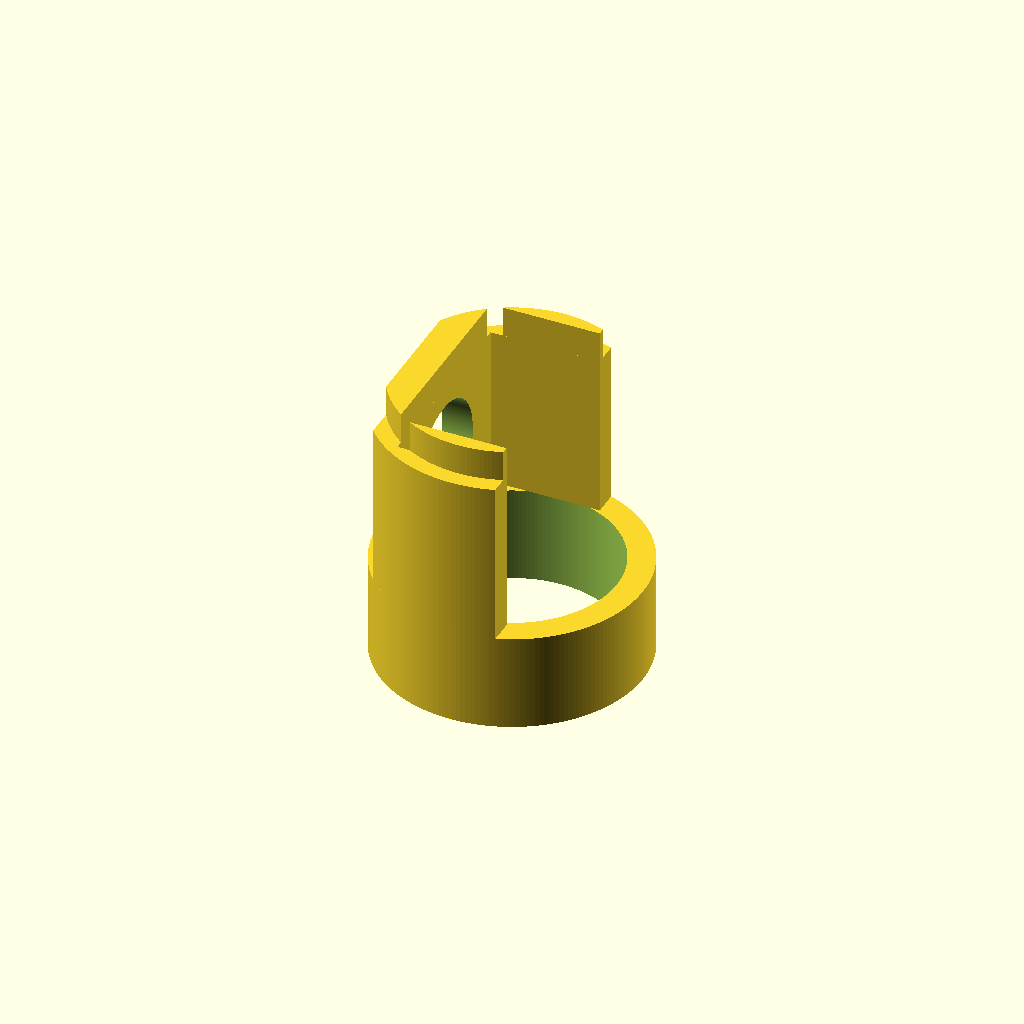
Cell 1 — every parameter at its default value.
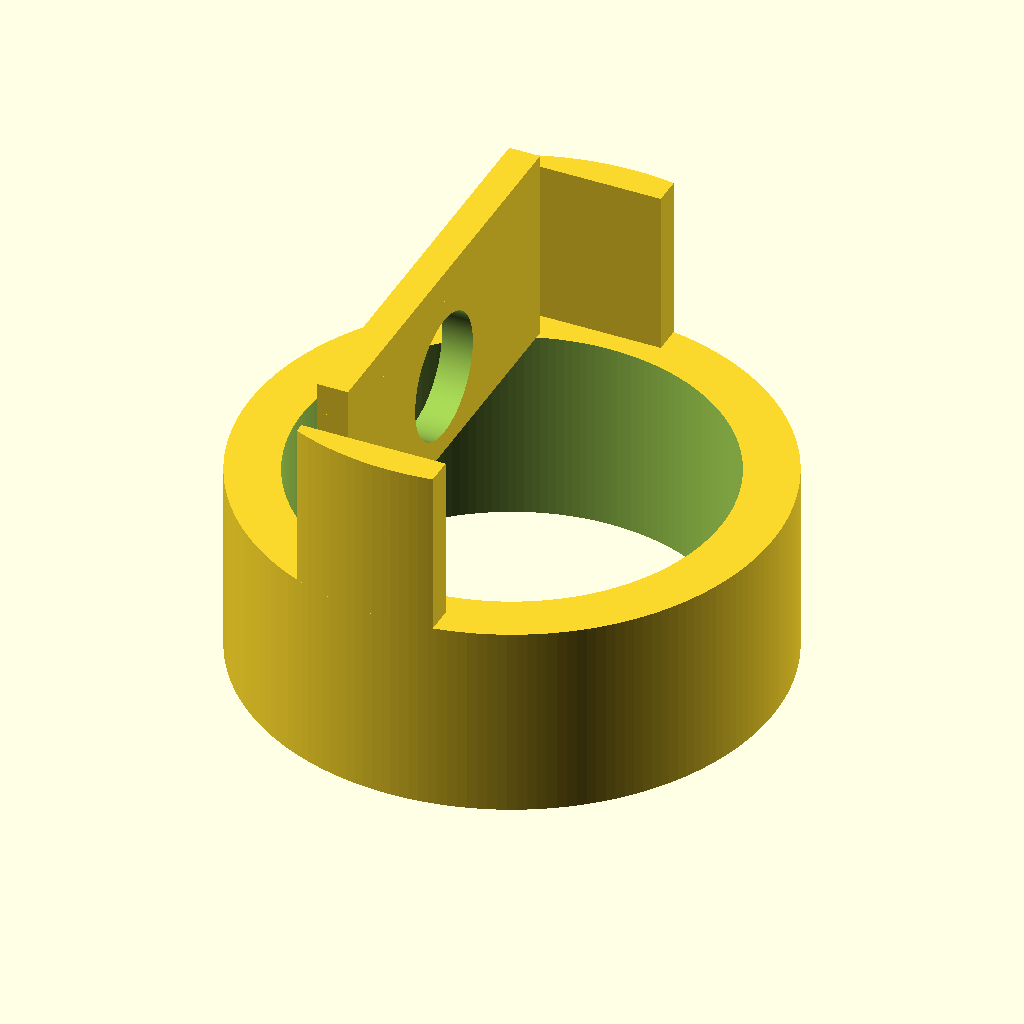
Cell 2 — INCHES_TO_MM set to 50.8, the other parameters unchanged.
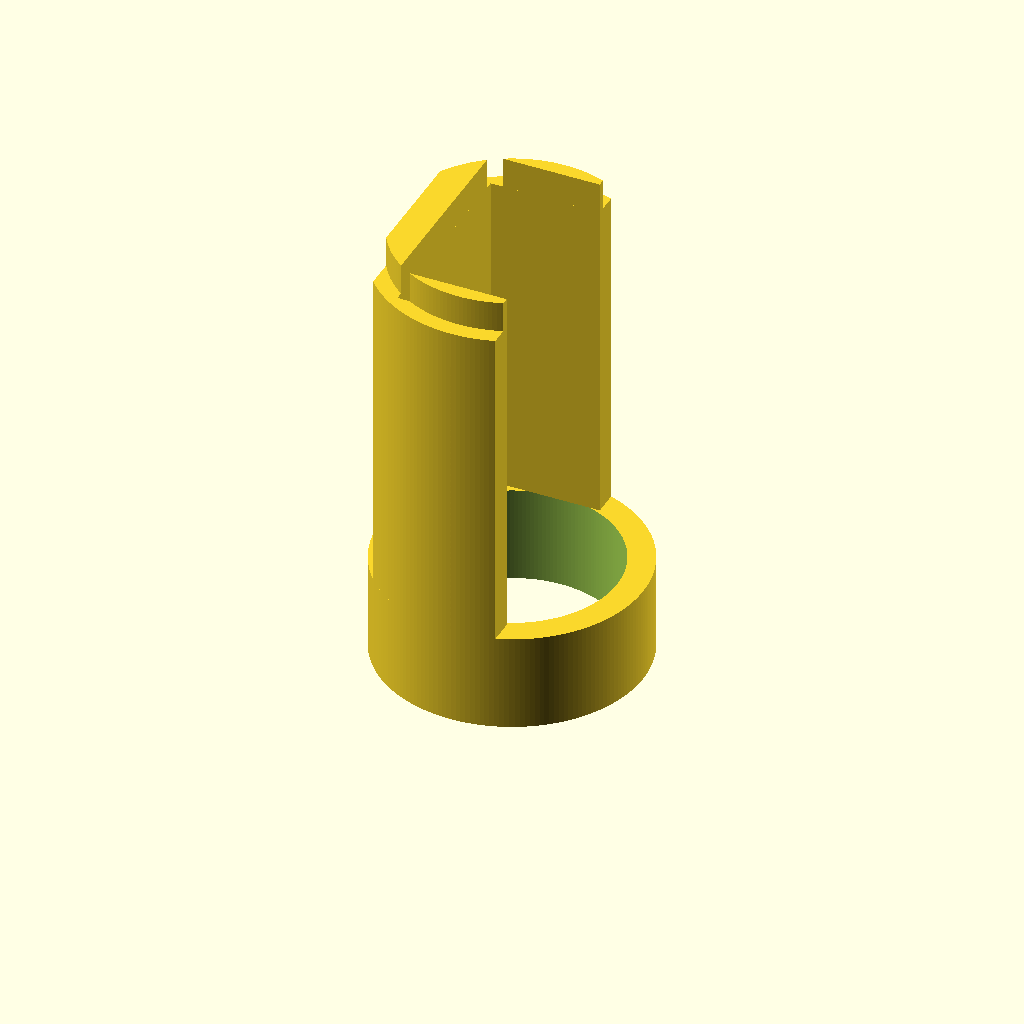
Cell 3: H_VOL = 32 (everything else at default).
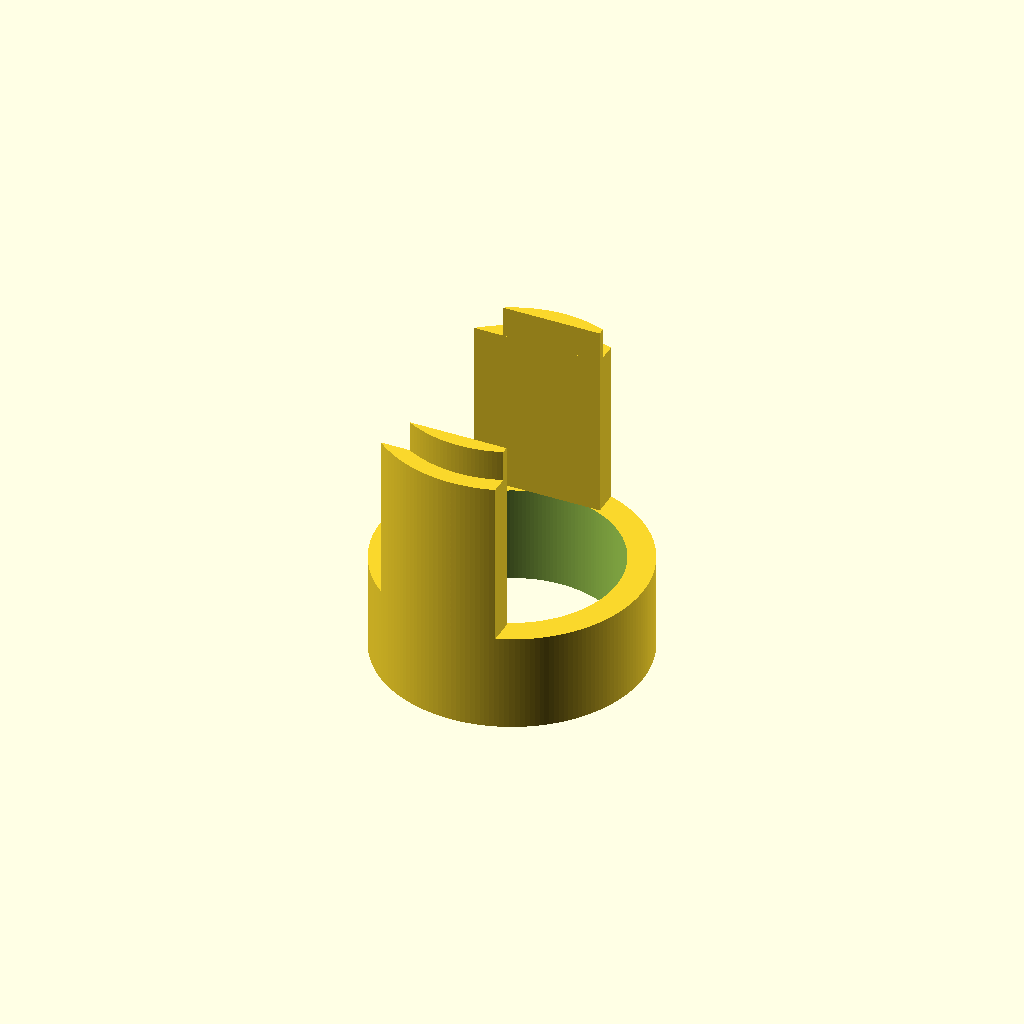
Cell 4: the same model with X_SWITCH = 19.2.
All cells are drawn from one camera (rotation 55°, 0°, 25°, orthographic, colour scheme Cornfield), so only the parameter changes between them.
Source of the model, parts/prophecy/emitter.scad:
use <../threads.scad>
use <../shapes.scad>
include <dim.scad>

INCHES_TO_MM = 25.4;
MM_TO_INCHES = 1 / 25.4;
FACES = 180;

H_HEAT_SINK_THREAD = 0.37 * INCHES_TO_MM;
H_VOL			   = 16;
X_SWITCH = 9.6;
Z_SWITCH = 8;
T_HOLDER = 3;

RENDER_THREADS = true;

// LED / button positive (above axis)
// thread negative (below axis)
//
module switch(drawThread)
{
	D_OUTER_TOP = 13.8;
	D_INNER_TOP = 11.0;
	H_TOP       =  1.5;
	H_BODY		= 13;	// approx. connections below.

	color("green") {
		cylinder(h = H_TOP, r1 = D_OUTER_TOP / 2, r2 = D_INNER_TOP / 2);
		translate([0, 0, -H_BODY]) {
			if (drawThread) {
				metric_thread(diameter=12.0, length=H_BODY, pitch=0.75);
			}
			else {
                cylinder(h = H_BODY, r = 6.0);
			}
		}
	}
}

module emitterVolume()
{
	translate([0, 0, H_HEAT_SINK_THREAD]) {
		cylinder(h=H_VOL, r = INCHES_TO_MM / 2, $fn = FACES);
		translate([0, 0, H_VOL]) {
			cylinder(h=3, r = (1 - 1/8) * INCHES_TO_MM / 2, $fn = FACES);
		}
	}
}


*switch(false);

// LED holder
difference() {
	cylinder(h=H_HEAT_SINK_THREAD, r = INCHES_TO_MM / 2, $fn=FACES);
	if (false) { //RENDER_THREADS) {
        // 1/2 inch NPT 14 - grr. Not what I expected:
        // https://en.wikipedia.org/wiki/National_pipe_thread
        // better: https://mdmetric.com/tech/thddat19.htm
        // nominal: 0.792
		english_thread(diameter=0.8, length=H_HEAT_SINK_THREAD * MM_TO_INCHES, threads_per_inch=14, internal=true);
	}
	else {
        translate([0, 0, -0.1]) {
            cylinder(h=H_HEAT_SINK_THREAD + 0.2, r = 0.8 * INCHES_TO_MM / 2, $fn=FACES);
        }
	}
	
}

// Switch holder v2
difference() 
{
    intersection() 
    {
        emitterVolume();
        translate([-X_SWITCH, -20, H_HEAT_SINK_THREAD]) {
            difference() {
                cube([T_HOLDER, 40, 40]);
                *translate([0, 0, -0.5]) {
                    rotate([0, 45, 0]) {
                        cube([T_HOLDER, 40, 40]);
                    }
                }
            }
        }
    }    
    translate([-X_SWITCH - 0.1, 0, H_HEAT_SINK_THREAD + Z_SWITCH]) {
        rotate([0, 90, 0]) {
            // Threads included, but can use bolt + nut.
//            if (RENDER_THREADS) {
//                metric_thread(diameter=12.0, length=T_HOLDER + 0.1, pitch=0.75, inner=true);
  //          }
  //          else {
                cylinder(r=12/2, h=T_HOLDER + 0.2, $fn=FACES);
  //          }
        }
    }
}

// Base support
intersection() 
{
    emitterVolume();
    if (false) {
        // use bottom
        translate([INCHES_TO_MM / 2 - T_HOLDER, -10, H_HEAT_SINK_THREAD]) {
            cube([T_HOLDER, 20, 40]);
        }
    }
    else {
        // use sides
        translate([-10, INCHES_TO_MM / 2 - T_HOLDER, H_HEAT_SINK_THREAD]) {
            cube([14, T_HOLDER, 40]);
        }
        translate([-10, -INCHES_TO_MM / 2, H_HEAT_SINK_THREAD]) {
            cube([14, T_HOLDER, 40]);
        }        
    }
}

// render switch
*translate([-X_SWITCH, 0, H_HEAT_SINK_THREAD + Z_SWITCH]) {
    rotate([0, -90, 0]) {
        switch(false);
    }
}
Parameter table extracted from the source (name, type, default, range or options):
INCHES_TO_MM: number, default 25.4
FACES: number, default 180
H_VOL: number, default 16
X_SWITCH: number, default 9.6
Z_SWITCH: number, default 8
T_HOLDER: number, default 3
RENDER_THREADS: bool, default true
